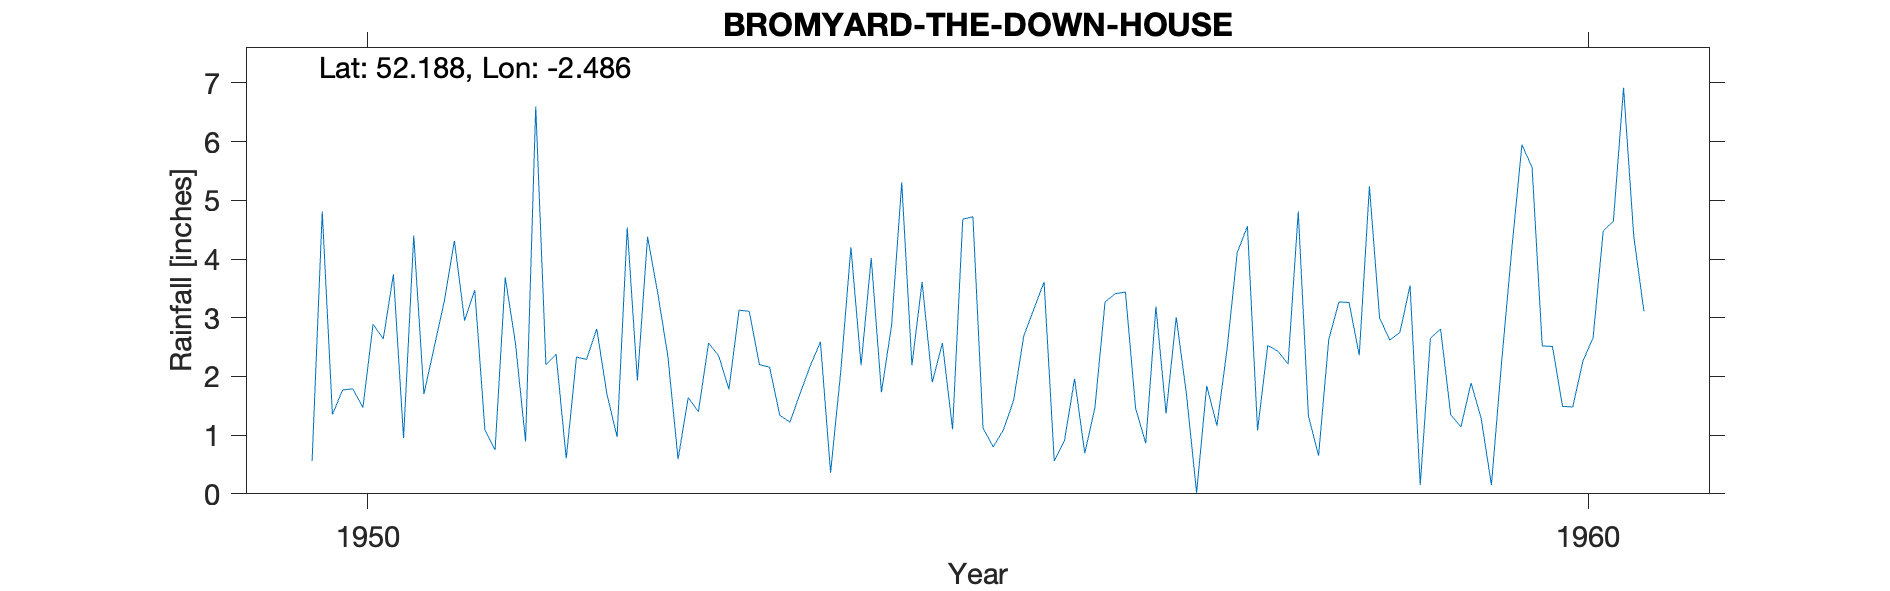

Values plotted in this chart, from the file beside it:
BROMYARD (THE DOWN HOUSE), , , , , , , , , , , , , , , , , , , , 
Grid ref, SO669545, Long, -2.486, Lat, 52.19, Elevation, 485, ft, , , , , , , , , , , , 
Station no, 2242/1, , , , , , , , , , , , , , , , , , , 
, 1941, 1942, 1943, 1944, 1945, 1946, 1947, 1948, 1949, 1950, 1951, 1952, 1953, 1954, 1955, 1956, 1957, 1958, 1959, 1960
January, , , , , , , , , , 0.56, 2.49, 2.38, 0.59, 1.71, 3.61, 3.61, 1.37, 2.21, 3.55, 5.56
February, , , , , , , , , , 4.81, 3.28, 0.6, 1.64, 2.18, 1.9, 0.56, 3.01, 4.81, 0.15, 2.52
March, , , , , , , , , , 1.35, 4.31, 2.33, 1.4, 2.59, 2.57, 0.9, 1.7, 1.33, 2.65, 2.51
April, , , , , , , , , , 1.77, 2.95, 2.29, 2.57, 0.36, 1.1, 1.96, 0.02, 0.65, 2.81, 1.49
May, , , , , , , , , , 1.79, 3.47, 2.81, 2.35, 2.08, 4.68, 0.69, 1.84, 2.63, 1.35, 1.48
June, , , , , , , , , , 1.47, 1.09, 1.7, 1.78, 4.2, 4.72, 1.47, 1.16, 3.27, 1.14, 2.26
July, , , , , , , , , , 2.89, 0.75, 0.97, 3.13, 2.19, 1.12, 3.27, 2.47, 3.26, 1.89, 2.66
August, , , , , , , , , , 2.64, 3.69, 4.54, 3.11, 4.02, 0.8, 3.41, 4.11, 2.36, 1.28, 4.48
September, , , , , , , , , , 3.74, 2.57, 1.93, 2.2, 1.73, 1.09, 3.44, 4.56, 5.24, 0.15, 4.65
October, , , , , , , , , , 0.95, 0.89, 4.38, 2.16, 2.87, 1.59, 1.46, 1.08, 3, 2.24, 6.92
November, , , , , , , , , , 4.4, 6.6, 3.42, 1.34, 5.31, 2.69, 0.86, 2.53, 2.62, 4.16, 4.39
December, , , , , , , , , , 1.7, 2.2, 2.34, 1.22, 2.19, 3.15, 3.19, 2.43, 2.75, 5.95, 3.11
Total, , , , , , , , , , 28.07, 34.29, 29.69, 23.49, 31.43, 29.02, 24.82, 26.28, 34.13, 27.32, 42.03
